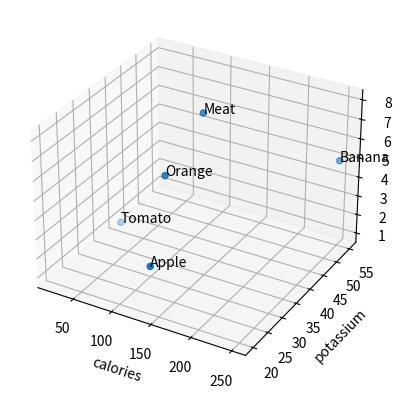

The matplotlib source for this figure:
import matplotlib.pyplot as plt

fig = plt.figure()
ax = plt.axes(projection='3d')

food = ['Meat','Banana','Apple','Orange','Tomato']
calories = [130,250,140,120,20]
potassium =[40,55,20,30,40]
fat =[8,5,3,6,1]

ax.set_xlabel('calories')
ax.set_ylabel('potassium')
ax.set_zlabel('fat')

ax.scatter(calories,potassium,fat)

for i in range(len(food)):
    ax.text(calories[i],potassium[i],fat[i],food[i])
    
plt.show()


